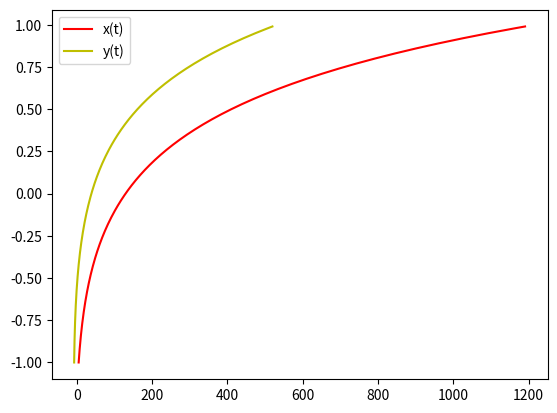

The matplotlib source for this figure:
import numpy as np
import matplotlib.pyplot as plt
from scipy.integrate import odeint

t = np.arange(-1, 1, 0.01)

def diff_func(default, t):
    x, y = default

    dx_dt = 3 * x - 2 * y + np.e ** (3 * t) / np.e ** t + 1
    dy_dt = x - np.e ** (3 * t) / np.e ** t + 1
    return dx_dt, dy_dt

x0 = 5
y0 = -7

default = x0, y0

sol = odeint(diff_func, default, t)

plt.plot(sol[:, 0], t, 'r', label='x(t)')
plt.plot(sol[:, 1], t, 'y', label='y(t)')

plt.legend()
plt.savefig('pic.png')
